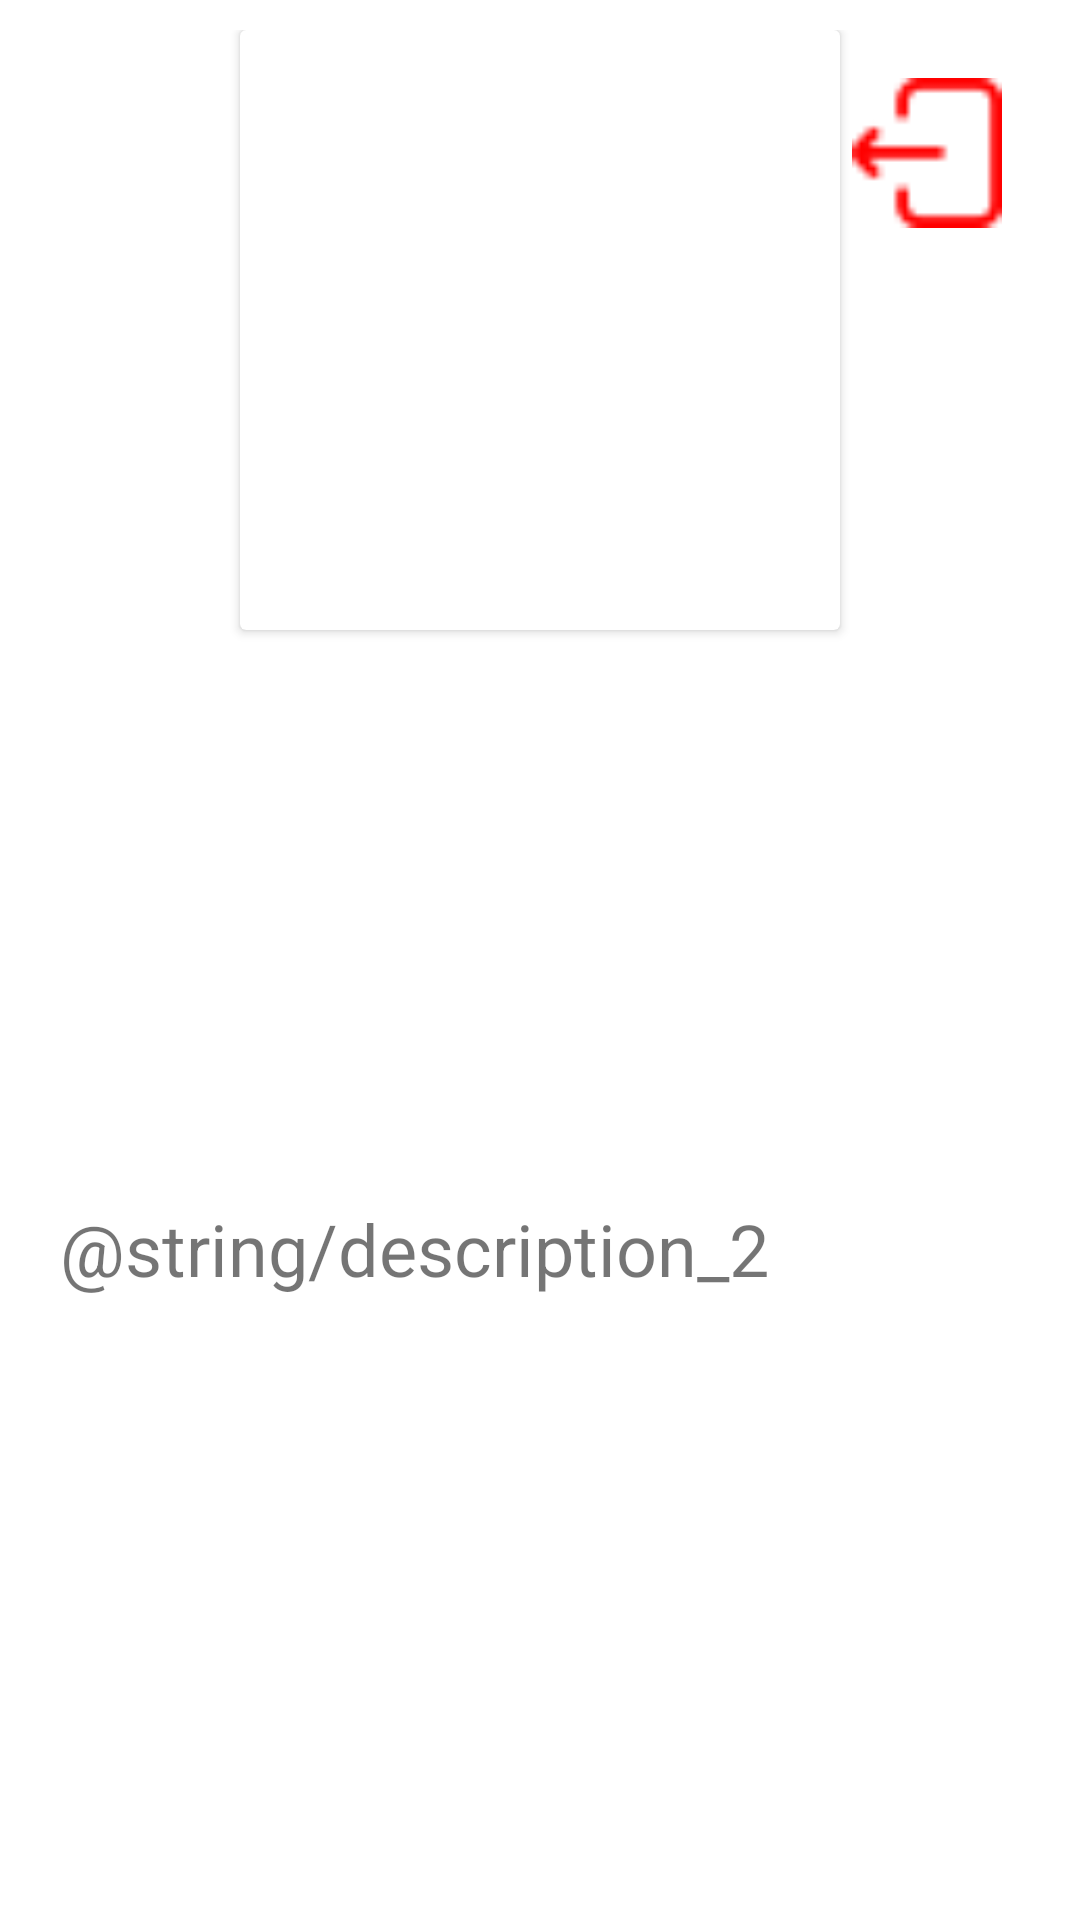

This screen was rendered from an Android layout file. Write that file and the resources it references.
<!-- AndroidManifest.xml: application theme Theme.EscapeGame -->
<!-- res/layout/popup.xml -->
<?xml version="1.0" encoding="utf-8"?>
<androidx.constraintlayout.widget.ConstraintLayout
    xmlns:android="http://schemas.android.com/apk/res/android"
    xmlns:app="http://schemas.android.com/apk/res-auto"
    xmlns:tools="http://schemas.android.com/tools"
    android:layout_width="360dp"
    android:layout_height="500dp"
    android:padding="10dp">


    <androidx.cardview.widget.CardView
        android:id="@+id/cardView"
        android:layout_width="200dp"
        android:layout_height="200dp"
        app:layout_constraintEnd_toEndOf="parent"
        app:layout_constraintStart_toStartOf="parent"
        app:layout_constraintTop_toTopOf="parent"
        tools:ignore="MissingConstraints">

        <ImageView
            android:id="@+id/image_enigma"
            android:layout_width="match_parent"
            android:layout_height="match_parent"
            android:src="@drawable/logo" />

    </androidx.cardview.widget.CardView>


















    <TextView
        android:id="@+id/description_2"
        android:layout_width="wrap_content"
        android:layout_height="wrap_content"
        android:layout_alignParentBottom="true"
        android:layout_centerHorizontal="true"
        android:padding="10dp"
        android:text="@string/description_2"
        android:textAlignment="center"
        android:textSize="24sp"
        app:layout_constraintBottom_toBottomOf="parent"
        app:layout_constraintEnd_toEndOf="parent"
        app:layout_constraintHorizontal_bias="0.0"
        app:layout_constraintStart_toStartOf="parent"
        app:layout_constraintTop_toBottomOf="@+id/cardView"
        app:layout_constraintVertical_bias="0.49"
        tools:ignore="MissingConstraints" />

    <ImageView
        android:id="@+id/exit_popup"
        android:layout_width="50dp"
        android:layout_height="50dp"
        android:layout_marginTop="16dp"
        android:layout_marginEnd="16dp"
        android:src="@drawable/exit"
        app:layout_constraintEnd_toEndOf="parent"
        app:layout_constraintTop_toTopOf="parent" />

</androidx.constraintlayout.widget.ConstraintLayout>
<!-- resources referenced by this layout -->
<resources>
  <!-- drawable exit: png bitmap (drawable, 765 bytes) -->
  <style name="Theme.EscapeGame" parent="Theme.MaterialComponents.DayNight.DarkActionBar">
          
          <item name="colorPrimary">@color/purple_500</item>
          <item name="colorPrimaryVariant">@color/purple_700</item>
          <item name="colorOnPrimary">@color/white</item>
          
          <item name="colorSecondary">@color/teal_200</item>
          <item name="colorSecondaryVariant">@color/teal_700</item>
          <item name="colorOnSecondary">@color/black</item>
          
          <item name="android:statusBarColor" tools:targetApi="l">?attr/colorPrimaryVariant</item>
          
      </style>
  <color name="purple_500">#FF6200EE</color>
  <color name="purple_700">#FF3700B3</color>
  <color name="white">#FFFFFFFF</color>
  <color name="teal_200">#FF03DAC5</color>
  <color name="teal_700">#FF018786</color>
  <color name="black">#FF000000</color>
</resources>
